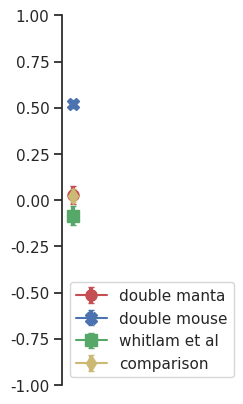

This chart was generated by the following Python code:
import numpy as np
import matplotlib.pyplot as plt
import seaborn as sns

sns.set(style='white')

# ncluster > 400
names = ['double manta', 'double mouse', 'whitlam et al', 'comparison']
marker=['o', 'X', 's', 'd']
color=['r', 'b', 'g', 'y']
x = np.array([[0.028080306781609193, 0.04677896872550968],
              [0.5183065888324874, 0.021978519622216603],
              [-0.082800232105,	 0.05],
              [0.024920415017857137, 0.035504098095303006]])

fig,ax = plt.subplots()
ax.set_aspect(0.99)
plt.ylim([-1,1])
ax.spines['right'].set_visible(False)
ax.spines['top'].set_visible(False)
ax.spines['bottom'].set_visible(False)
ax.get_xaxis().set_visible(False)
ax.yaxis.set_ticks_position('left')
for i in range(len(x)):
    ax.errorbar(0, x[i,0], yerr=x[i,1], color=color[i], elinewidth=3, capsize=2, label = names[i], marker=marker[i], ms=8)

plt.legend(loc='best')
plt.savefig("whitlam_comparision.png", bbox_inches='tight', dpi=300)
plt.show()

n_points = np.array([264,591,-1, 84])

